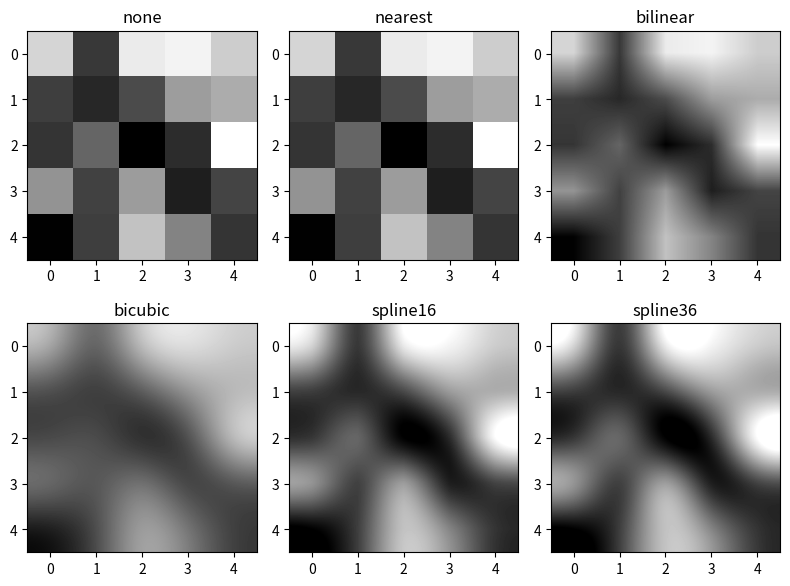

Write the Python code that produced this figure.
import matplotlib.pyplot as plt
import numpy as np

methods = ['none', 'nearest', 'bilinear', 'bicubic', 'spline16', 'spline36' ]
grid = np.random.rand(5, 5)

fig, axs = plt.subplots(nrows=2, ncols=3, figsize=(8, 6))

for ax, method in zip(axs.flat, methods):
    ax.imshow(grid, interpolation=method, cmap='gray')
    ax.set_title(method)
plt.tight_layout(), plt.show()
